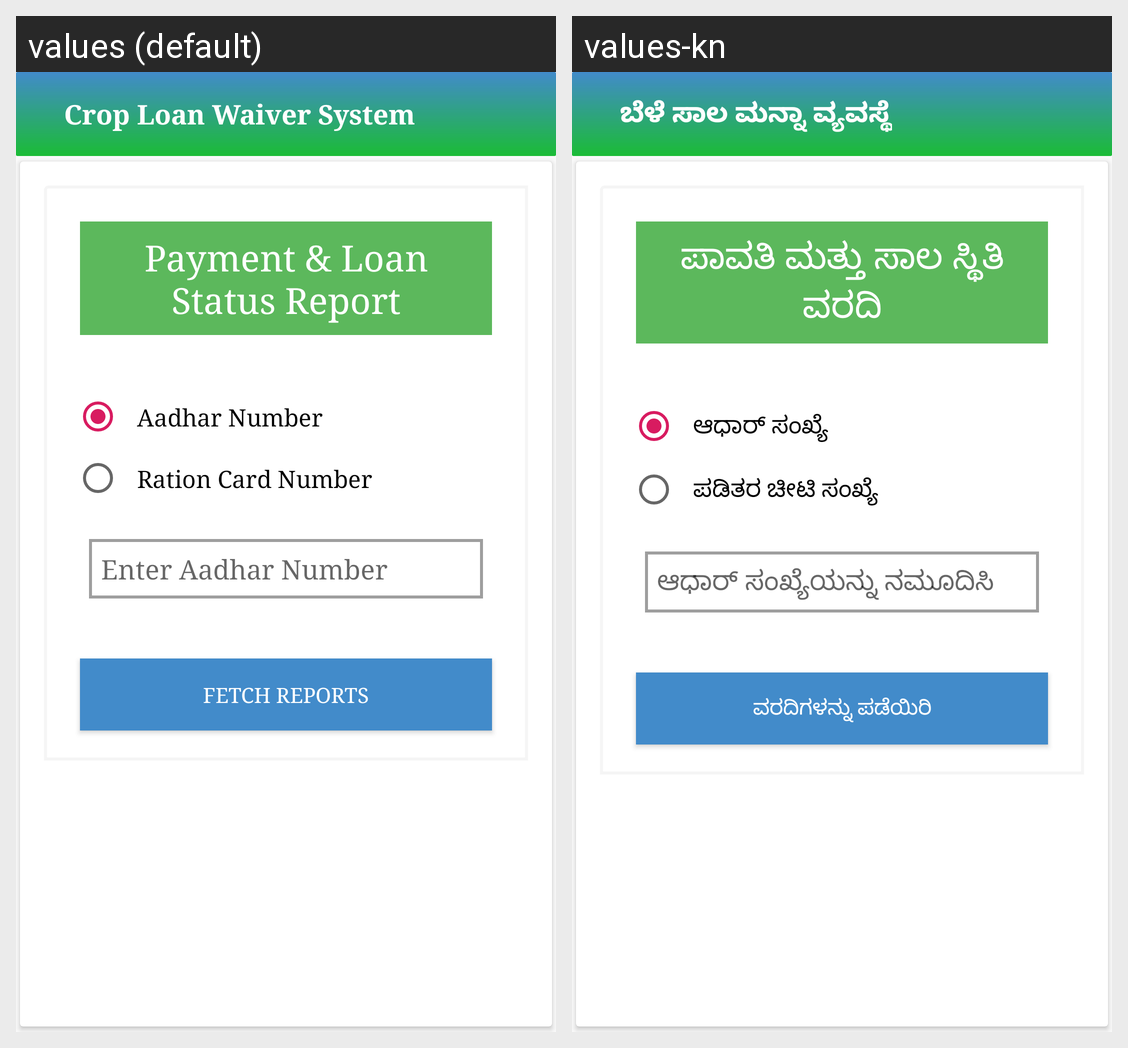

For this localized Android screen grid, give each drawn string resource with its value in every locale shown.
Android screen res/layout/activity_clws_status.xml rendered under 2 locales, left to right: values (default), values-kn. Device: Nexus 5 (rendered at 1080×1920; each locale shown at half size, 540×960, under a caption strip naming it); theme AppTheme.NoActionBar.
Strings drawn on this screen, with the default value and each locale's value (text and hints the layout hard-codes, and strings that could not be matched under every locale, appear in the picture but are not listed):

clsw_toolbar_title
  values: Crop Loan Waiver System
  values-kn: ಬೆಳೆ ಸಾಲ ಮನ್ನಾ ವ್ಯವಸ್ಥೆ

clws_heading
  values: Payment & Loan Status Report
  values-kn: ಪಾವತಿ ಮತ್ತು ಸಾಲ ಸ್ಥಿತಿ ವರದಿ

clws_radio_btn_adhar
  values: Aadhar Number
  values-kn: ಆಧಾರ್ ಸಂಖ್ಯೆ

clws_radio_btn_ration_card
  values: Ration Card Number
  values-kn: ಪಡಿತರ ಚೀಟಿ ಸಂಖ್ಯೆ

clws_aadhar_edittext
  values: Enter Aadhar Number
  values-kn: ಆಧಾರ್ ಸಂಖ್ಯೆಯನ್ನು ನಮೂದಿಸಿ

clws_tetch_reports
  values: Fetch Reports
  values-kn: ವರದಿಗಳನ್ನು ಪಡೆಯಿರಿ
